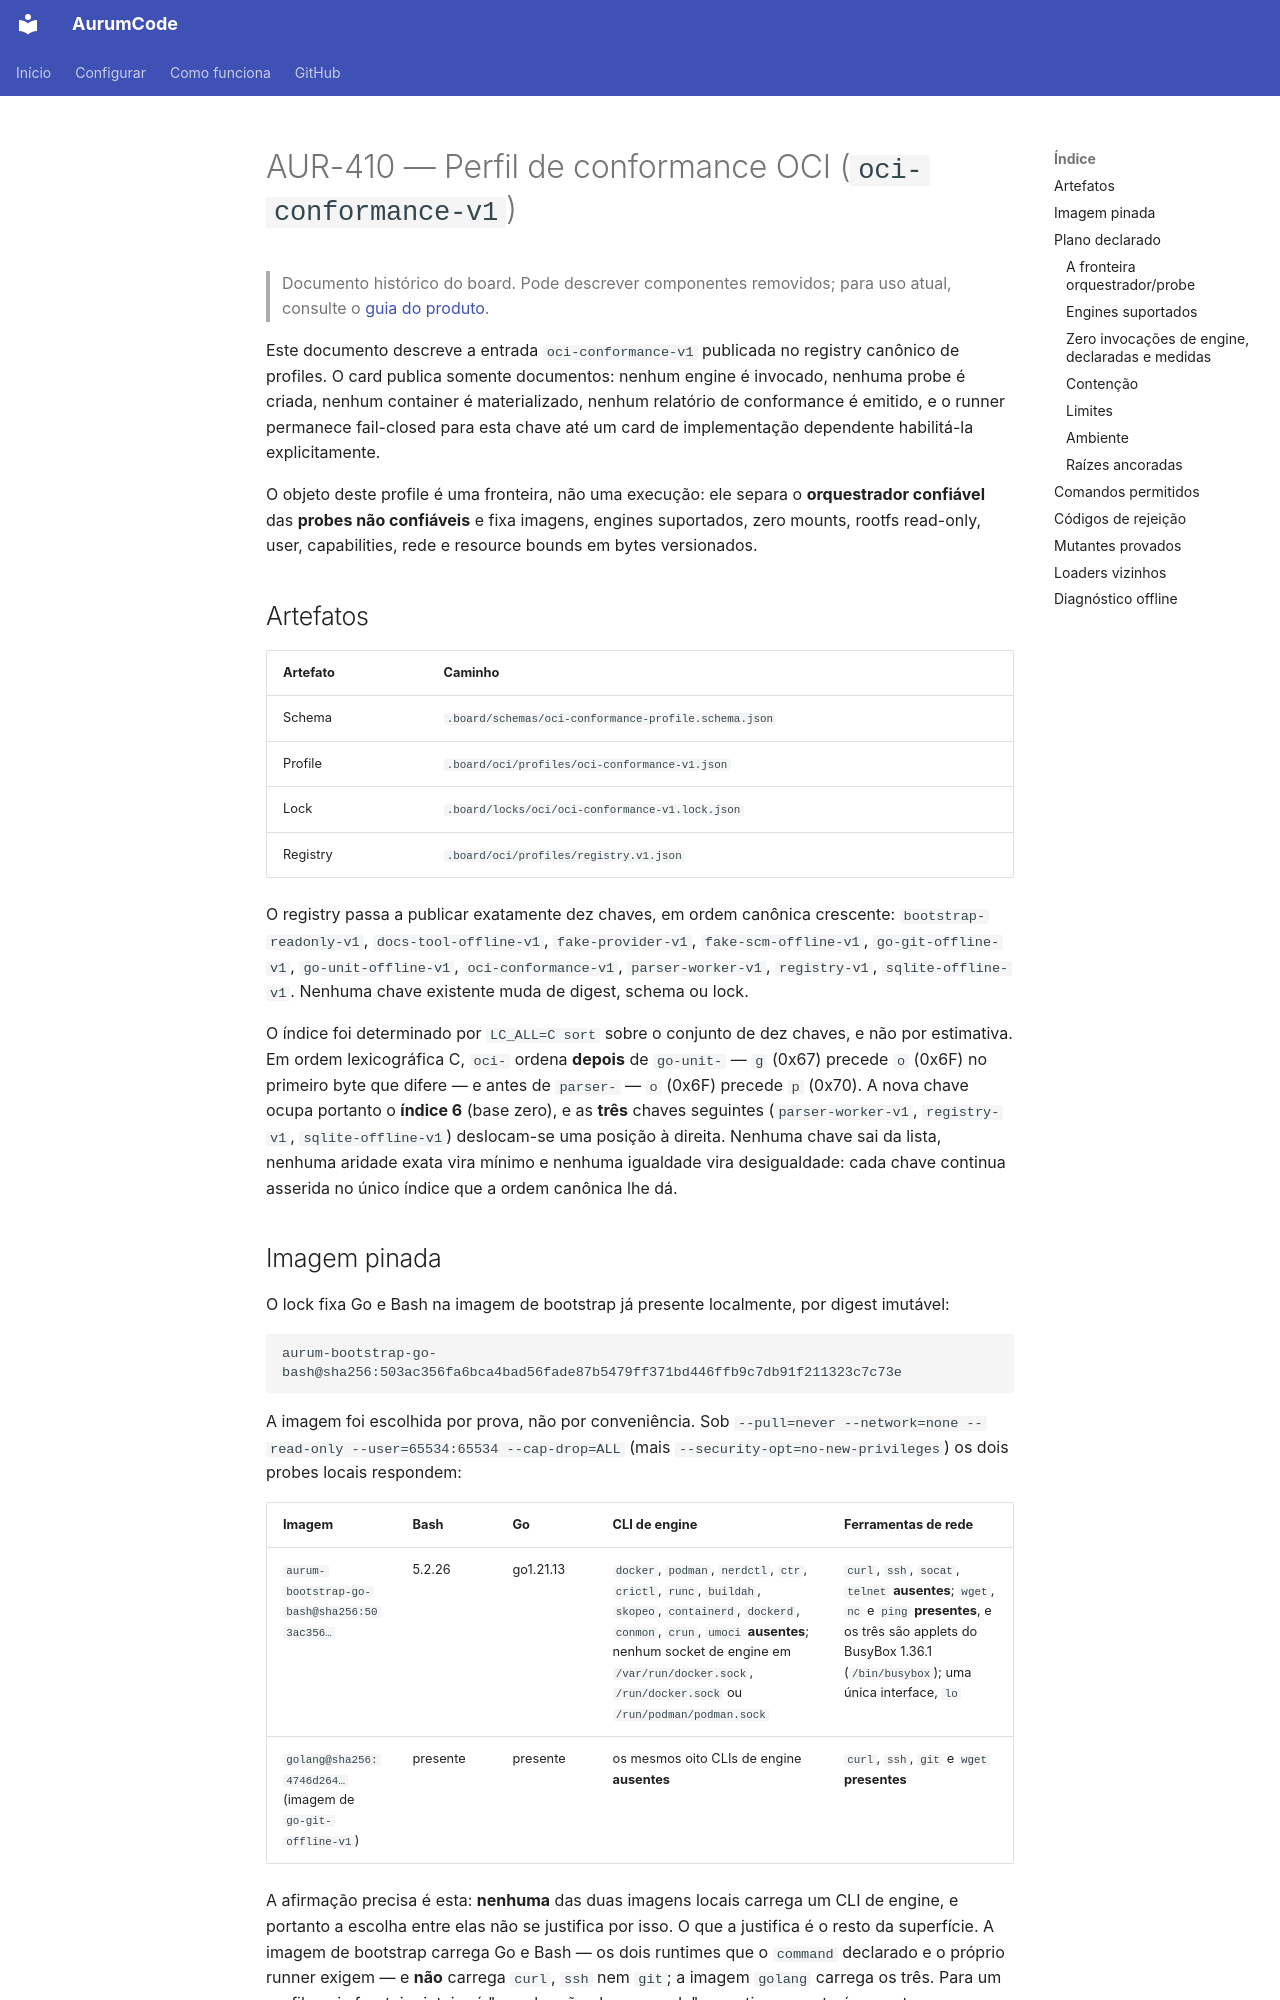

repository: Mpaape/AurumCode · page: specs/AUR-410/index.html · generator: mkdocs

# AUR-410 — Perfil de conformance OCI (`oci-conformance-v1`)

> Documento histórico do board. Pode descrever componentes removidos; para uso atual, consulte o [guia do produto](../README.md).

Este documento descreve a entrada `oci-conformance-v1` publicada no registry
canônico de profiles. O card publica somente documentos: nenhum engine é
invocado, nenhuma probe é criada, nenhum container é materializado, nenhum
relatório de conformance é emitido, e o runner permanece fail-closed para esta
chave até um card de implementação dependente habilitá-la explicitamente.

O objeto deste profile é uma fronteira, não uma execução: ele separa o
**orquestrador confiável** das **probes não confiáveis** e fixa imagens,
engines suportados, zero mounts, rootfs read-only, user, capabilities, rede e
resource bounds em bytes versionados.

## Artefatos

| Artefato | Caminho |
| --- | --- |
| Schema | `.board/schemas/oci-conformance-profile.schema.json` |
| Profile | `.board/oci/profiles/oci-conformance-v1.json` |
| Lock | `.board/locks/oci/oci-conformance-v1.lock.json` |
| Registry | `.board/oci/profiles/registry.v1.json` |

O registry passa a publicar exatamente dez chaves, em ordem canônica
crescente: `bootstrap-readonly-v1`, `docs-tool-offline-v1`, `fake-provider-v1`,
`fake-scm-offline-v1`, `go-git-offline-v1`, `go-unit-offline-v1`,
`oci-conformance-v1`, `parser-worker-v1`, `registry-v1`, `sqlite-offline-v1`.
Nenhuma chave existente muda de digest, schema ou lock.

O índice foi determinado por `LC_ALL=C sort` sobre o conjunto de dez chaves, e
não por estimativa. Em ordem lexicográfica C, `oci-` ordena **depois** de
`go-unit-` — `g` (0x67) precede `o` (0x6F) no primeiro byte que difere — e
antes de `parser-` — `o` (0x6F) precede `p` (0x70). A nova chave ocupa portanto
o **índice 6** (base zero), e as **três** chaves seguintes
(`parser-worker-v1`, `registry-v1`, `sqlite-offline-v1`) deslocam-se uma
posição à direita. Nenhuma chave sai da lista, nenhuma aridade exata vira
mínimo e nenhuma igualdade vira desigualdade: cada chave continua asserida no
único índice que a ordem canônica lhe dá.
